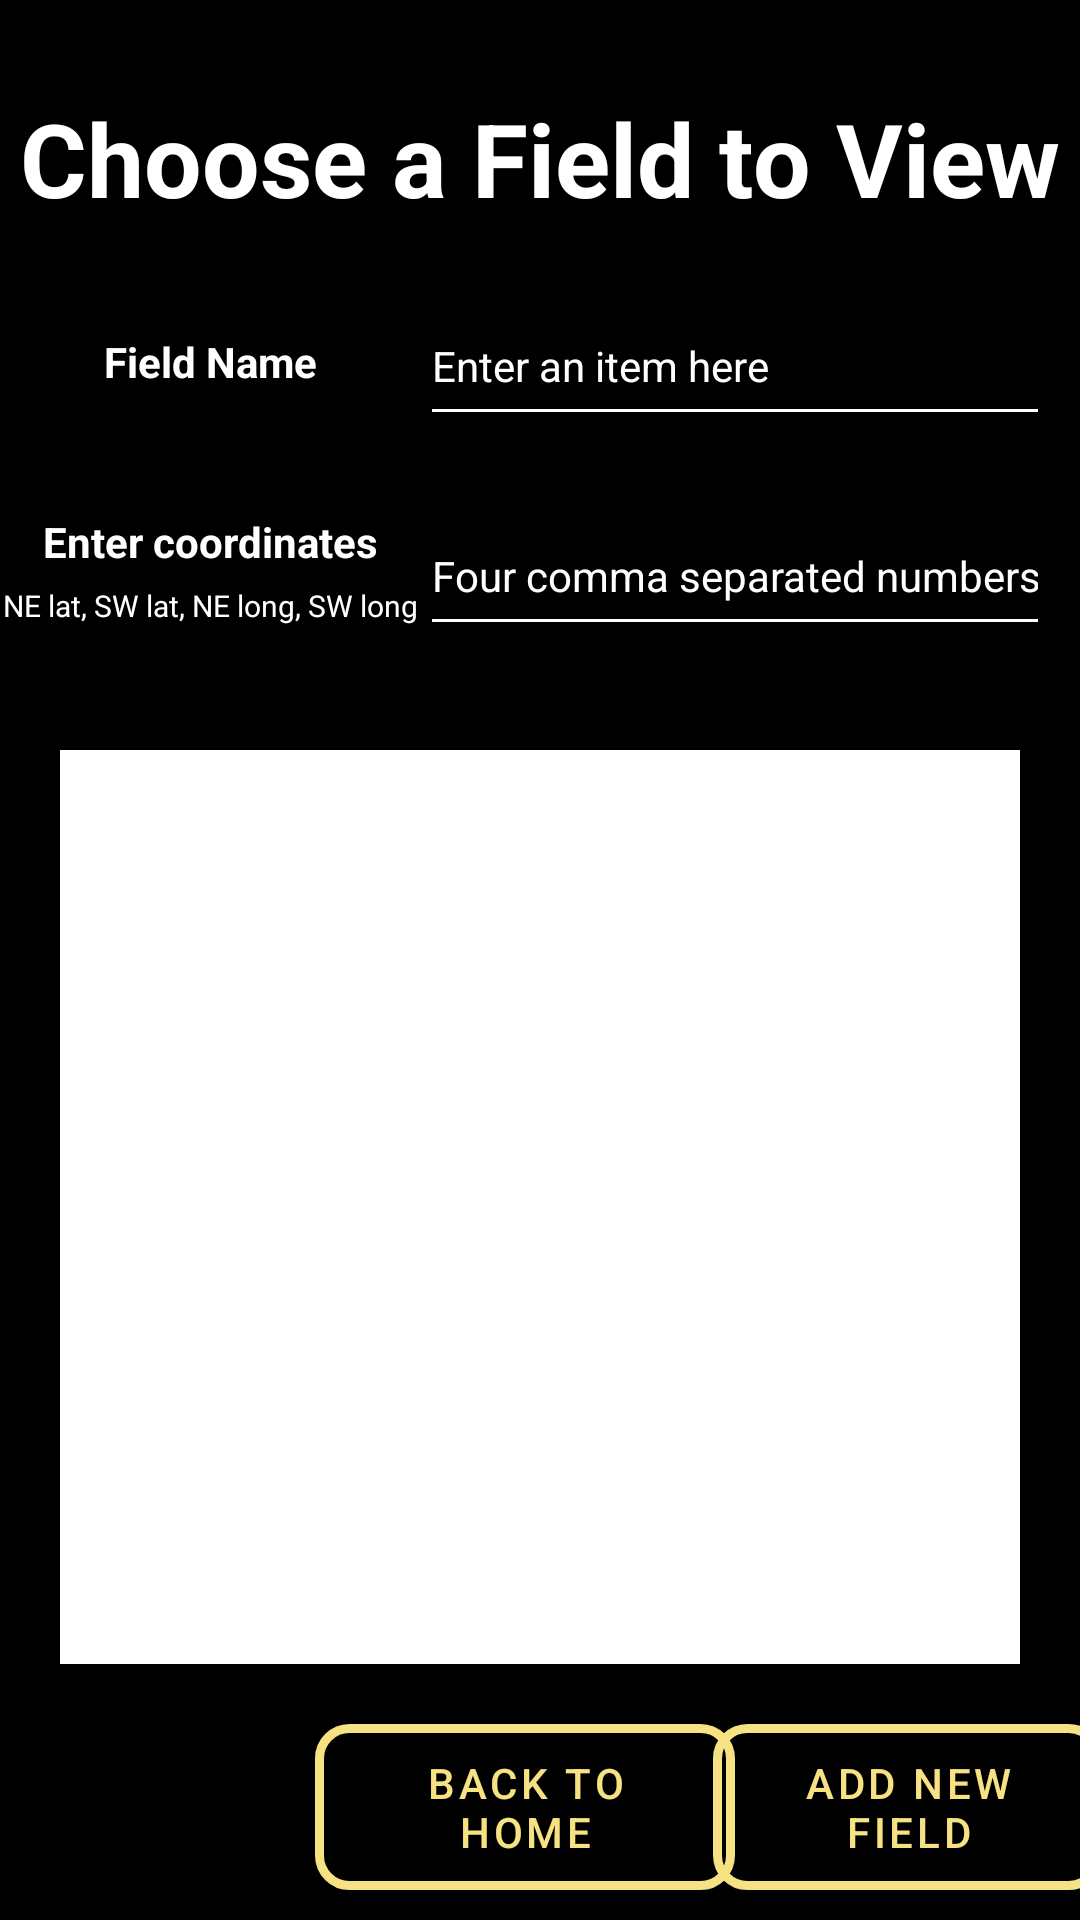

Reconstruct the res/layout file that produces this screen, plus the resources it refers to.
<!-- AndroidManifest.xml: application theme splashScreenTheme -->
<!-- res/layout/activity_field.xml -->
<?xml version="1.0" encoding="utf-8"?>
<androidx.constraintlayout.widget.ConstraintLayout xmlns:android="http://schemas.android.com/apk/res/android"
    xmlns:app="http://schemas.android.com/apk/res-auto"
    xmlns:tools="http://schemas.android.com/tools"
    android:layout_width="match_parent"
    android:layout_height="match_parent"
    android:background="@color/black"
    tools:context=".Field">

    <ListView
        android:id="@+id/list"
        android:layout_width="match_parent"
        android:layout_height="0dp"

        android:layout_marginStart="20dp"
        android:layout_marginTop="250dp"
        android:layout_marginEnd="20dp"
        android:layout_marginBottom="20dp"
        android:background="@color/white"
        android:cacheColorHint="@color/white"
        app:layout_constraintBottom_toTopOf="@+id/home_ButtonField"
        app:layout_constraintEnd_toEndOf="parent"
        app:layout_constraintHorizontal_bias="0.0"
        app:layout_constraintStart_toStartOf="parent"
        app:layout_constraintTop_toTopOf="parent"
        app:layout_constraintVertical_bias="1.0" />

    <EditText
        android:id="@+id/enter_field_name"
        android:layout_width="210dp"
        android:layout_height="50dp"
        android:layout_marginTop="20dp"
        android:layout_marginEnd="10dp"
        android:hint="Enter an item here"
        android:backgroundTint="@color/white"
        android:inputType="text"
        android:textColor="@color/white"
        android:textColorHint="@color/white"
        android:textSize="14sp"
        app:layout_constraintEnd_toEndOf="parent"
        app:layout_constraintTop_toBottomOf="@+id/text_HeaderField" />

    <TextView
        android:id="@+id/enter_coordinates_label"
        android:layout_width="wrap_content"
        android:layout_height="wrap_content"
        android:layout_marginBottom="20dp"
        android:text="Enter coordinates"
        android:textColor="@color/white"
        android:textStyle="bold"
        app:layout_constraintBottom_toBottomOf="@+id/enter_coordinates"
        app:layout_constraintEnd_toStartOf="@+id/enter_coordinates"
        app:layout_constraintStart_toStartOf="parent"
        app:layout_constraintTop_toTopOf="@+id/enter_coordinates" />

    <TextView
        android:id="@+id/coords_label_desc"
        android:layout_width="wrap_content"
        android:layout_height="wrap_content"
        android:layout_marginTop="5dp"
        android:text="NE lat, SW lat, NE long, SW long"
        android:textColor="@color/white"
        android:textSize="10sp"
        app:layout_constraintEnd_toEndOf="@+id/enter_coordinates_label"
        app:layout_constraintStart_toStartOf="@+id/enter_coordinates_label"
        app:layout_constraintTop_toBottomOf="@+id/enter_coordinates_label" />

    <TextView
        android:id="@+id/enter_field_name_label"
        android:layout_width="wrap_content"
        android:layout_height="wrap_content"
        android:text="Field Name"
        android:textColor="@color/white"
        android:textStyle="bold"
        app:layout_constraintBottom_toBottomOf="@+id/enter_field_name"
        app:layout_constraintEnd_toStartOf="@+id/enter_field_name"
        app:layout_constraintStart_toStartOf="parent"
        app:layout_constraintTop_toTopOf="@+id/enter_field_name" />

    <EditText
        android:id="@+id/enter_coordinates"
        android:layout_width="210dp"
        android:layout_height="50dp"
        android:layout_marginTop="20dp"
        android:layout_marginEnd="10dp"
        android:hint="Four comma separated numbers"
        android:backgroundTint="@color/white"
        android:inputType="text"
        android:textColor="@color/white"
        android:textColorHint="@color/white"
        android:textSize="14sp"
        app:layout_constraintEnd_toEndOf="parent"
        app:layout_constraintTop_toBottomOf="@+id/enter_field_name" />

    <com.google.android.material.button.MaterialButton
        android:id="@+id/new_field"
        app:backgroundTint="@color/yellow"
        android:layout_width="130dp"
        android:layout_height="wrap_content"
        android:layout_marginBottom="10dp"
        android:background="@drawable/button_border"
        android:text="@string/newField"
        android:textColor="@color/yellow"
        app:layout_constraintBottom_toBottomOf="parent"
        app:layout_constraintEnd_toEndOf="parent"
        app:layout_constraintStart_toEndOf="@+id/home_ButtonField" />

    <com.google.android.material.button.MaterialButton
        android:id="@+id/home_ButtonField"
        app:backgroundTint="@color/yellow"
        android:layout_width="140dp"
        android:layout_height="wrap_content"
        android:layout_marginEnd="10dp"
        android:layout_marginBottom="10dp"
        android:background="@drawable/button_border"
        android:text="@string/homeButton"
        android:textColor="@color/yellow"
        app:layout_constraintBottom_toBottomOf="parent"
        app:layout_constraintEnd_toEndOf="parent"
        app:layout_constraintStart_toStartOf="parent" />

    <TextView
        android:id="@+id/text_HeaderField"
        android:layout_width="wrap_content"
        android:layout_height="wrap_content"
        android:layout_marginTop="30dp"
        android:text="@string/textHeaderField"
        android:textColor="@color/white"
        android:textSize="34sp"
        android:textStyle="bold"
        app:layout_constraintEnd_toEndOf="parent"
        app:layout_constraintStart_toStartOf="parent"
        app:layout_constraintTop_toTopOf="parent" />

</androidx.constraintlayout.widget.ConstraintLayout>
<!-- resources referenced by this layout -->
<resources>
  <color name="black">#FF000000</color>
  <color name="white">#FFFFFFFF</color>
  <color name="yellow">#F6E183</color>
  <!-- drawable button_border (drawable) -->
  <?xml version="1.0" encoding="utf-8"?>
  <shape xmlns:android="http://schemas.android.com/apk/res/android"
      android:shape="rectangle" >
  
      <solid android:color="@android:color/transparent" />
      <corners android:radius="10dp"/>
  
      <stroke
          android:width="3dp"
          android:color="@color/yellow" />
  
  </shape>
  <string name="homeButton">Back to Home</string>
  <string name="newField">Add New Field</string>
  <string name="textHeaderField">Choose a Field to View</string>
  <style name="splashScreenTheme" parent="Theme.MaterialComponents.Light.NoActionBar">
          <item name="android:windowBackground">@drawable/newlogo2</item>
          <item name="android:statusBarColor">@color/black</item>
  
      </style>
  <!-- drawable newlogo2: png bitmap (drawable, 69188 bytes) -->
</resources>
